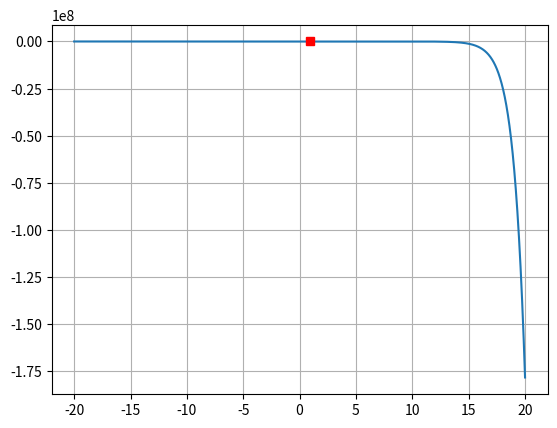

Generate this figure with matplotlib:
from math import *
import numpy as np
import matplotlib.pyplot as plt

f = lambda x: np.sin(2*x)-np.exp(x-1)
x = np.linspace(-20,20,2000)
plt.plot(x,f(x))
plt.grid()

x0 = 10
x1 = 16
x2 = 13
eps = 0.0000001

while True:
   x2 = x1-(f(x1)*(x1-x0))/(f(x1)-f(x0))
   if abs(x2-x1)<eps:
      break
   if f(x2)==0:
      break
   x0 = x1
   x1 = x2
print(x2)
print(f(x2))
plt.plot(x2,f(x2),"rs")
plt.show()




